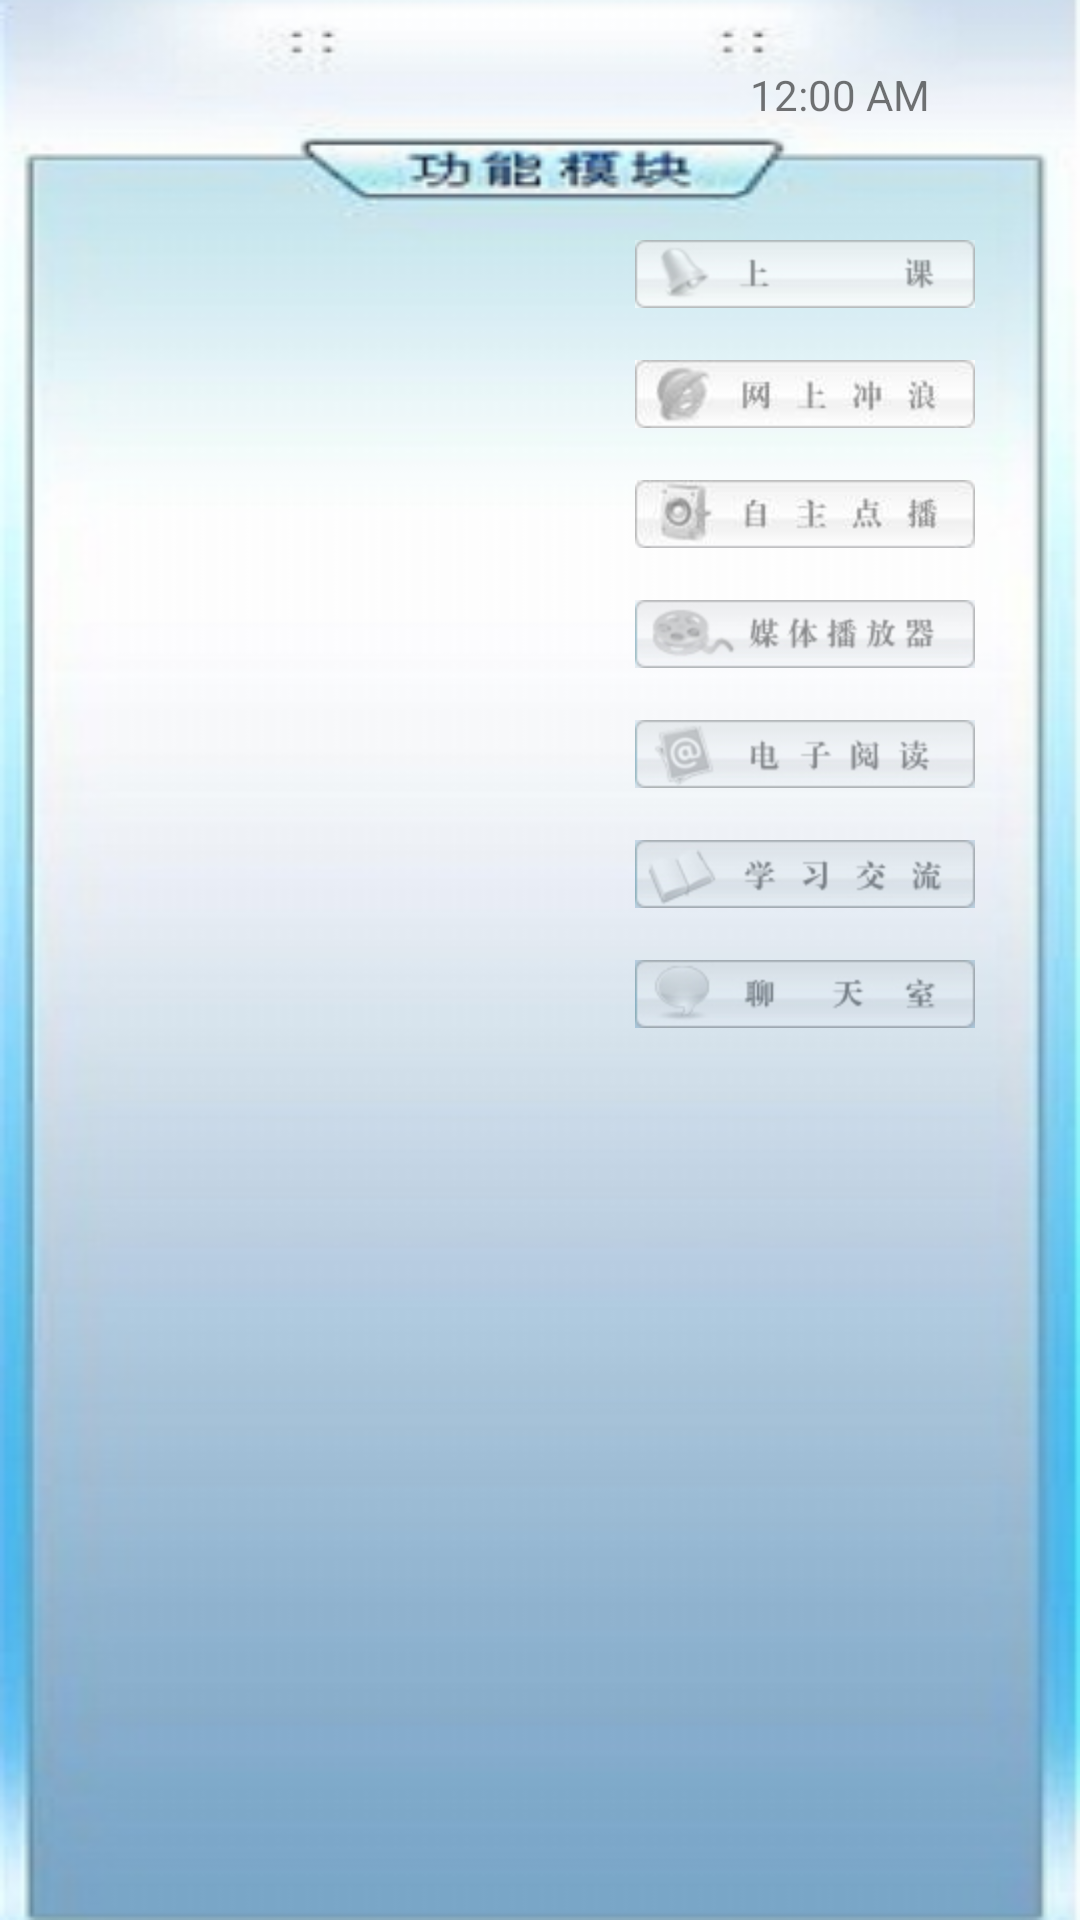

Android layout source for this screen:
<!-- AndroidManifest.xml: fallback theme Theme.MaterialComponents.DayNight.NoActionBar -->
<!-- res/layout/background_right_disable.xml -->
<?xml version="1.0" encoding="utf-8"?>
<RelativeLayout xmlns:android="http://schemas.android.com/apk/res/android"
    android:layout_width="180dip"
    android:layout_height="wrap_content"
    android:layout_alignParentRight="true"
    android:id="@+id/background_right_layout" 
    android:background="@drawable/right"
    android:orientation="vertical" >
	<ImageButton
        android:id="@+id/classing"
        android:layout_width="wrap_content"
        android:layout_height="wrap_content"
        android:layout_alignParentRight="true"
        android:layout_marginRight="35dip"
        android:layout_marginTop="80dip"
        android:background="@drawable/classing4" />
    <ImageButton
        android:id="@+id/interneting"
        android:layout_width="wrap_content"
        android:layout_height="wrap_content"
        android:layout_alignParentRight="true"
        android:layout_marginRight="35dip"
        android:layout_marginTop="120dip"
        android:background="@drawable/interneting4" />
    
    <ImageButton
        android:id="@+id/voding"
        android:layout_width="wrap_content"
        android:layout_height="wrap_content"
        android:layout_alignParentRight="true"
        android:layout_marginRight="35dip"
        android:layout_marginTop="160dip"
        android:background="@drawable/voding4" />
    
    <ImageButton
        android:id="@+id/playing"
        android:layout_width="wrap_content"
        android:layout_height="wrap_content"
        android:layout_alignParentRight="true"
        android:layout_marginRight="35dip"
        android:layout_marginTop="200dip"
        android:background="@drawable/playing4" />
    
    <ImageButton
        android:id="@+id/reading"
        android:layout_width="wrap_content"
        android:layout_height="wrap_content"
        android:layout_alignParentRight="true"
        android:layout_marginRight="35dip"
        android:layout_marginTop="240dip"
        android:background="@drawable/reading4" />
    
    <ImageButton
        android:id="@+id/chating"
        android:layout_width="wrap_content"
        android:layout_height="wrap_content"
        android:layout_alignParentRight="true"
        android:layout_marginRight="35dip"
        android:layout_marginTop="280dip"
        android:background="@drawable/chating4" />
    
    <ImageButton
        android:id="@+id/chating1"
        android:layout_width="wrap_content"
        android:layout_height="wrap_content"
        android:layout_alignParentRight="true"
        android:layout_marginRight="35dip"
        android:layout_marginTop="320dip"
        android:background="@drawable/chatroom4" />
    
    
    <DigitalClock
        android:id="@+id/digitalClock1"
        android:layout_width="wrap_content"
        android:layout_height="wrap_content"
        android:layout_alignParentRight="true"
        android:layout_alignParentTop="true"
        android:layout_marginTop="22dip"
        android:layout_marginRight="50dip"
        android:text="DigitalClock" />
    

</RelativeLayout>
<!-- resources referenced by this layout -->
<resources>
  <!-- drawable chating4: png bitmap (drawable-hdpi, 52454 bytes) -->
  <!-- drawable chatroom4: jpg bitmap (drawable-hdpi, 16777 bytes) -->
  <!-- drawable classing4: jpg bitmap (drawable-hdpi, 17462 bytes) -->
  <!-- drawable interneting4: jpg bitmap (drawable-hdpi, 12014 bytes) -->
  <!-- drawable playing4: png bitmap (drawable-hdpi, 54891 bytes) -->
  <!-- drawable reading4: png bitmap (drawable-hdpi, 56461 bytes) -->
  <!-- drawable right: png bitmap (drawable-hdpi, 56654 bytes) -->
  <!-- drawable voding4: jpg bitmap (drawable-hdpi, 12005 bytes) -->
</resources>
